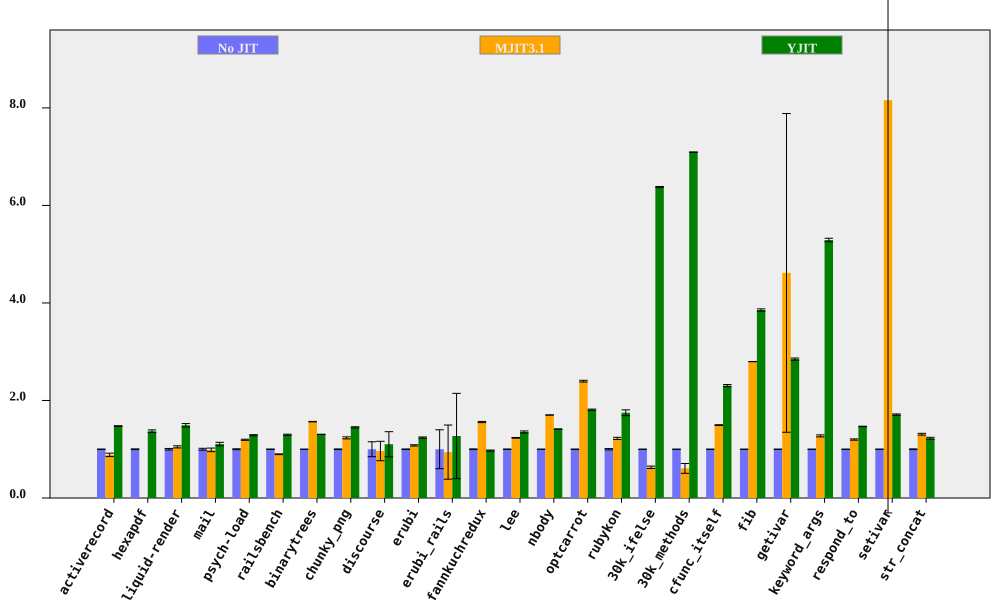

Values plotted in this chart, from the file beside it:
bench, No JIT (ms), No JIT RSD, MJIT3.1 (ms), MJIT3.1 RSD, YJIT (ms), YJIT RSD, MJIT3.1 spd, MJIT3.1 spd RSD, YJIT spd, YJIT spd RSD, % in YJIT
activerecord, 151.9, 0.3585, 171.8, 3.923, 103, 0.4254, 0.8844, 3.939, 1.474, 0.5563, 85.54
hexapdf, 3249, 0.7657, , , 2373, 1.869, , , 1.369, 2.02, 82.95
liquid-render, 213.4, 1.599, 203.5, 1.309, 143.1, 1.72, 1.048, 2.066, 1.491, 2.348, 85.7
mail, 204, 1.953, 206.6, 3.172, 184.4, 2.548, 0.9872, 3.725, 1.106, 3.21, 99.38
psych-load, 2807, 0.9479, 2352, 0.1605, 2181, 0.09245, 1.194, 0.9614, 1.287, 0.9524, 88.45
railsbench, 3114, 0.5156, 3470, 0.6472, 2402, 0.7588, 0.8974, 0.8275, 1.297, 0.9174, 86.19
binarytrees, 481, 0.04329, 307.2, 0.2981, 368.6, 0.1671, 1.566, 0.3012, 1.305, 0.1726, 84.27
chunky_png, 985.4, 0.6574, 798.9, 1.543, 680, 0.4952, 1.234, 1.677, 1.449, 0.8231, 99.95
discourse, 587.6, 15.32, 609.8, 13.86, 532.9, 17.62, 0.9635, 20.66, 1.103, 23.35, 73.57
erubi, 496.8, 0.6336, 460.5, 1.014, 401, 0.8285, 1.079, 1.196, 1.239, 1.043, 100
erubi_rails, 32.24, 39.91, 34.27, 43.56, 25.36, 56.07, 0.9408, 59.08, 1.271, 68.82, 86.3
fannkuchredux, 8788, 0.7681, 5641, 0.1965, 9036, 0.8708, 1.558, 0.7928, 0.9726, 1.161, 0.00937
lee, 1194, 0.5049, 968.2, 0.3406, 882.3, 1.492, 1.234, 0.609, 1.354, 1.575, 99.97
nbody, 123.6, 0.1242, 72.66, 0.03611, 87.56, 0.4945, 1.702, 0.1293, 1.412, 0.5098, 100
optcarrot, 6210, 0.4234, 2592, 0.6098, 3430, 0.5948, 2.396, 0.7423, 1.81, 0.7301, 96.13
rubykon, 13788, 1.41, 11282, 1.204, 7887, 3.128, 1.222, 1.854, 1.748, 3.431, 99.73
30k_ifelse, 2278, 0.01582, 3615, 3.901, 357.2, 0.1896, 0.6301, 3.901, 6.376, 0.1902, 100
30k_methods, 6201, 0.01428, 10217, 16.64, 874.3, 0.06484, 0.607, 16.64, 7.093, 0.06639, 100
cfunc_itself, 104, 0.1819, 69.53, 0.4709, 45.12, 0.974, 1.495, 0.5048, 2.304, 0.9909, 100
fib, 240.9, 0.08678, 86.11, 0.03288, 62.49, 0.6123, 2.797, 0.0928, 3.855, 0.6184, 100
getivar, 121.4, 0.3028, 26.29, 70.8, 42.61, 0.715, 4.617, 70.8, 2.848, 0.7764, 99.21
keyword_args, 284.6, 0.07454, 223.4, 1.609, 53.8, 0.6778, 1.274, 1.611, 5.291, 0.6819, 100
respond_to, 280.7, 0.1768, 234.1, 1.07, 191.3, 0.2688, 1.199, 1.085, 1.467, 0.3217, 100
setivar, 86.43, 0.2697, 10.59, 103.8, 50.53, 0.7155, 8.158, 103.8, 1.711, 0.7646, 99.56
str_concat, 131.9, 0.7955, 100.9, 1.185, 107.7, 1.455, 1.308, 1.427, 1.225, 1.659, 99.68
